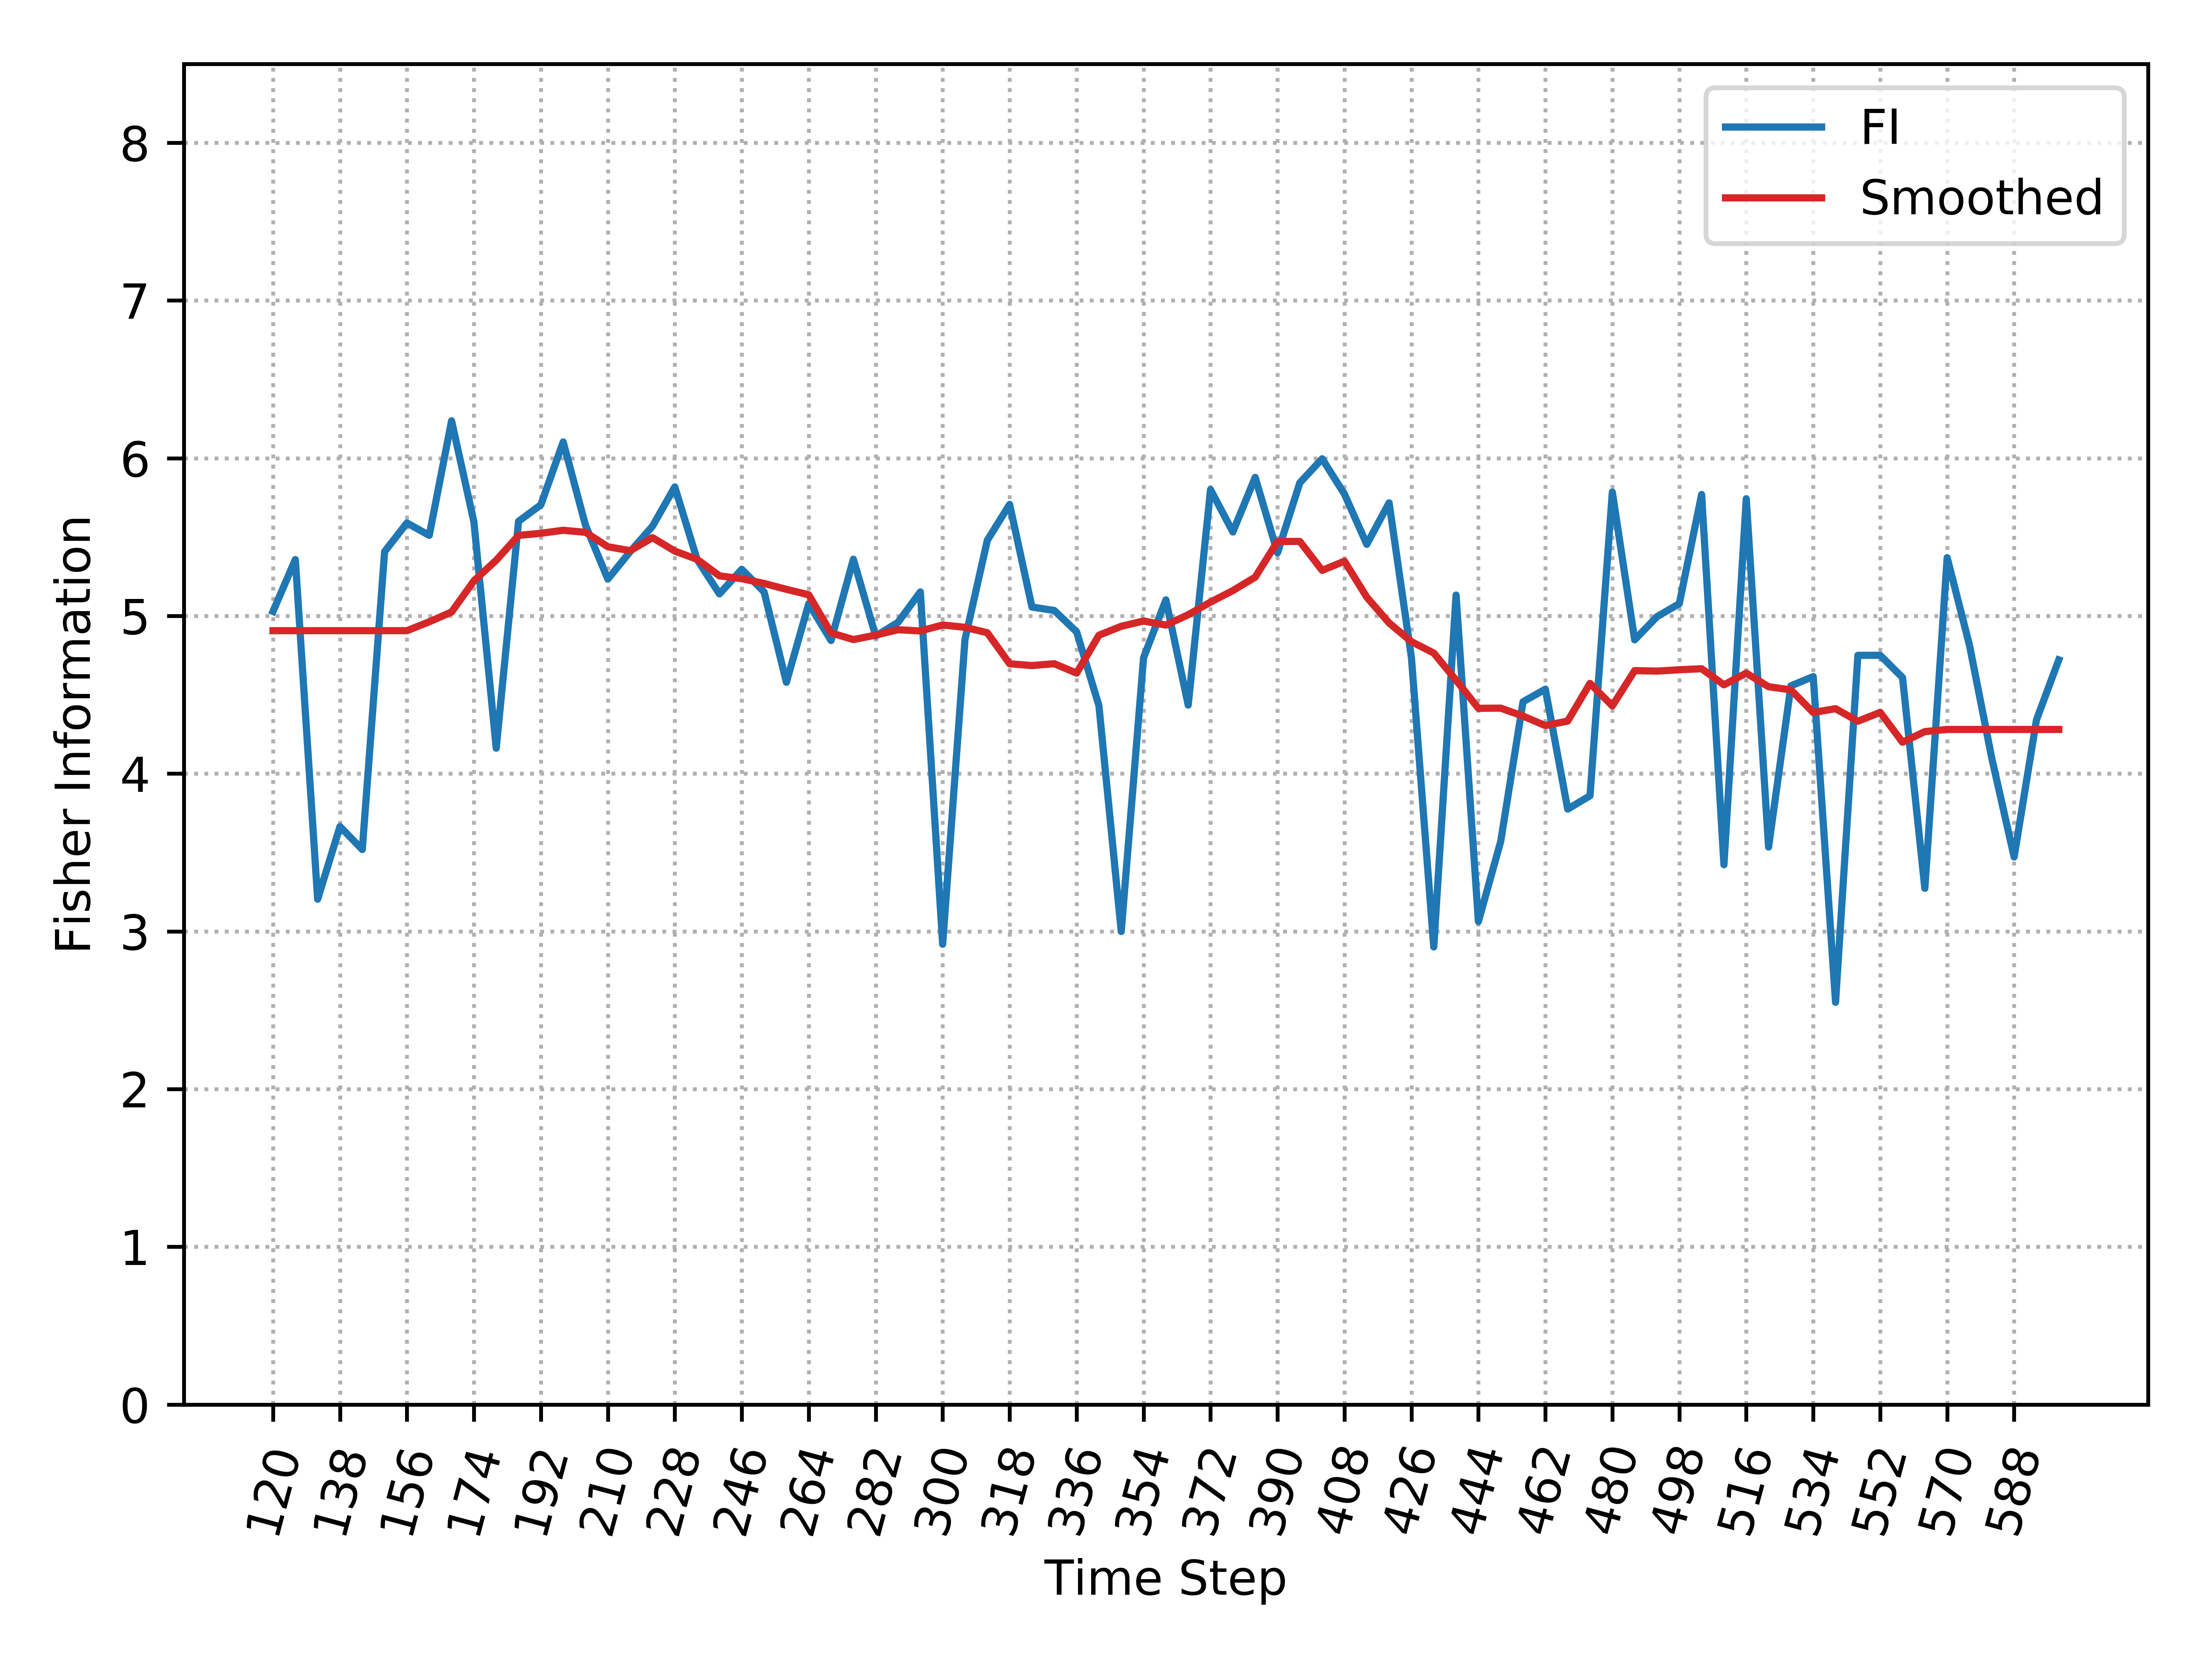

The data file committed next to this chart (first rows):
, Time_Step, FI, Smooth_FI
0, 120, 5.029, 4.907
1, 126, 5.358, 4.907
2, 132, 3.204, 4.907
3, 138, 3.665, 4.907
4, 144, 3.519, 4.907
5, 150, 5.408, 4.907
6, 156, 5.59, 4.907
7, 162, 5.511, 4.963
8, 168, 6.237, 5.025
9, 174, 5.597, 5.223
10, 180, 4.162, 5.353
11, 186, 5.6, 5.511
12, 192, 5.705, 5.524
13, 198, 6.103, 5.543
14, 204, 5.575, 5.53
15, 210, 5.234, 5.439
16, 216, 5.408, 5.414
17, 222, 5.569, 5.496
18, 228, 5.818, 5.411
19, 234, 5.358, 5.359
20, 240, 5.14, 5.254
21, 246, 5.296, 5.236
22, 252, 5.153, 5.206
23, 258, 4.58, 5.169
24, 264, 5.078, 5.134
25, 270, 4.844, 4.892
26, 276, 5.36, 4.85
27, 282, 4.873, 4.879
28, 288, 4.96, 4.913
29, 294, 5.153, 4.905
30, 300, 2.918, 4.943
31, 306, 4.851, 4.928
32, 312, 5.48, 4.894
33, 318, 5.707, 4.697
34, 324, 5.056, 4.685
35, 330, 5.035, 4.697
36, 336, 4.899, 4.638
37, 342, 4.432, 4.878
38, 348, 2.999, 4.935
39, 354, 4.735, 4.968
40, 360, 5.102, 4.942
41, 366, 4.435, 5.008
42, 372, 5.801, 5.088
43, 378, 5.532, 5.161
44, 384, 5.879, 5.246
45, 390, 5.4, 5.473
46, 396, 5.845, 5.473
47, 402, 5.997, 5.289
48, 408, 5.773, 5.347
49, 414, 5.454, 5.119
50, 420, 5.717, 4.956
51, 426, 4.735, 4.837
52, 432, 2.901, 4.765
53, 438, 5.132, 4.593
54, 444, 3.062, 4.414
55, 450, 3.571, 4.416
56, 456, 4.456, 4.365
57, 462, 4.536, 4.305
58, 468, 3.776, 4.333
59, 474, 3.86, 4.573
... 21 more rows
